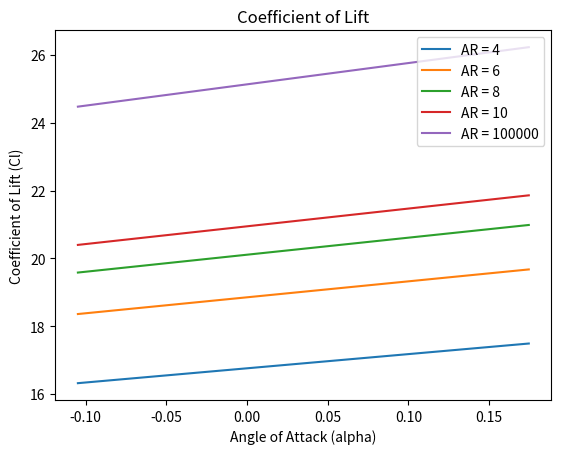
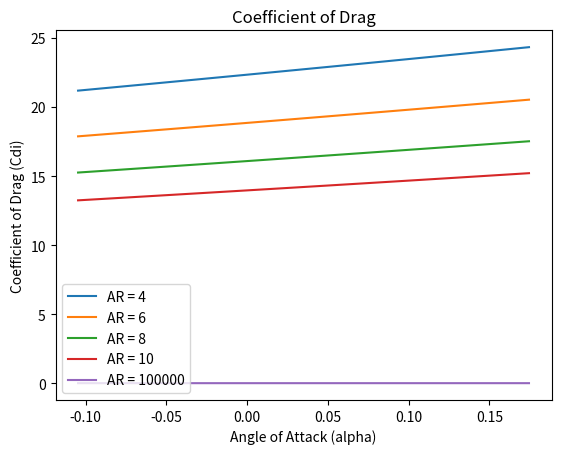

Python code for these plots, in order:
import numpy as np
import matplotlib.pyplot as plt

# From xfoil
alphaL0 = -4.0
Cd_friction = 0.004


def Cl(alpha, AR):
    Cl = 2 * np.pi / (1 + 2 / AR) * (alpha - alphaL0)

    return Cl

def Cdi(Cl, AR, alpha):
    Cl = 2 * np.pi / (1 + 2 / AR) * (alpha - alphaL0)
    Cdi = 1/(np.pi * AR) * Cl**2

    return Cdi


AR = np.array([4, 6, 8, 10, 100000])

alpha = np.linspace(-6*np.pi/180, 10*np.pi/180, 20)

plt.figure()
for i in range(len(AR)):
    plt.plot(alpha, Cl(alpha, AR[i]), label='AR = {0}'.format(AR[i]))
plt.xlabel('Angle of Attack (alpha)')
plt.ylabel('Coefficient of Lift (Cl)')
plt.title('Coefficient of Lift')
plt.legend()

plt.figure()
for i in range(len(AR)):
    plt.plot(alpha, Cdi(Cl(alpha, AR[i]), AR[i], alpha), label='AR = {0}'.format(AR[i]))
plt.xlabel('Angle of Attack (alpha)')
plt.ylabel('Coefficient of Drag (Cdi)')
plt.title('Coefficient of Drag')
plt.legend()

plt.show()


